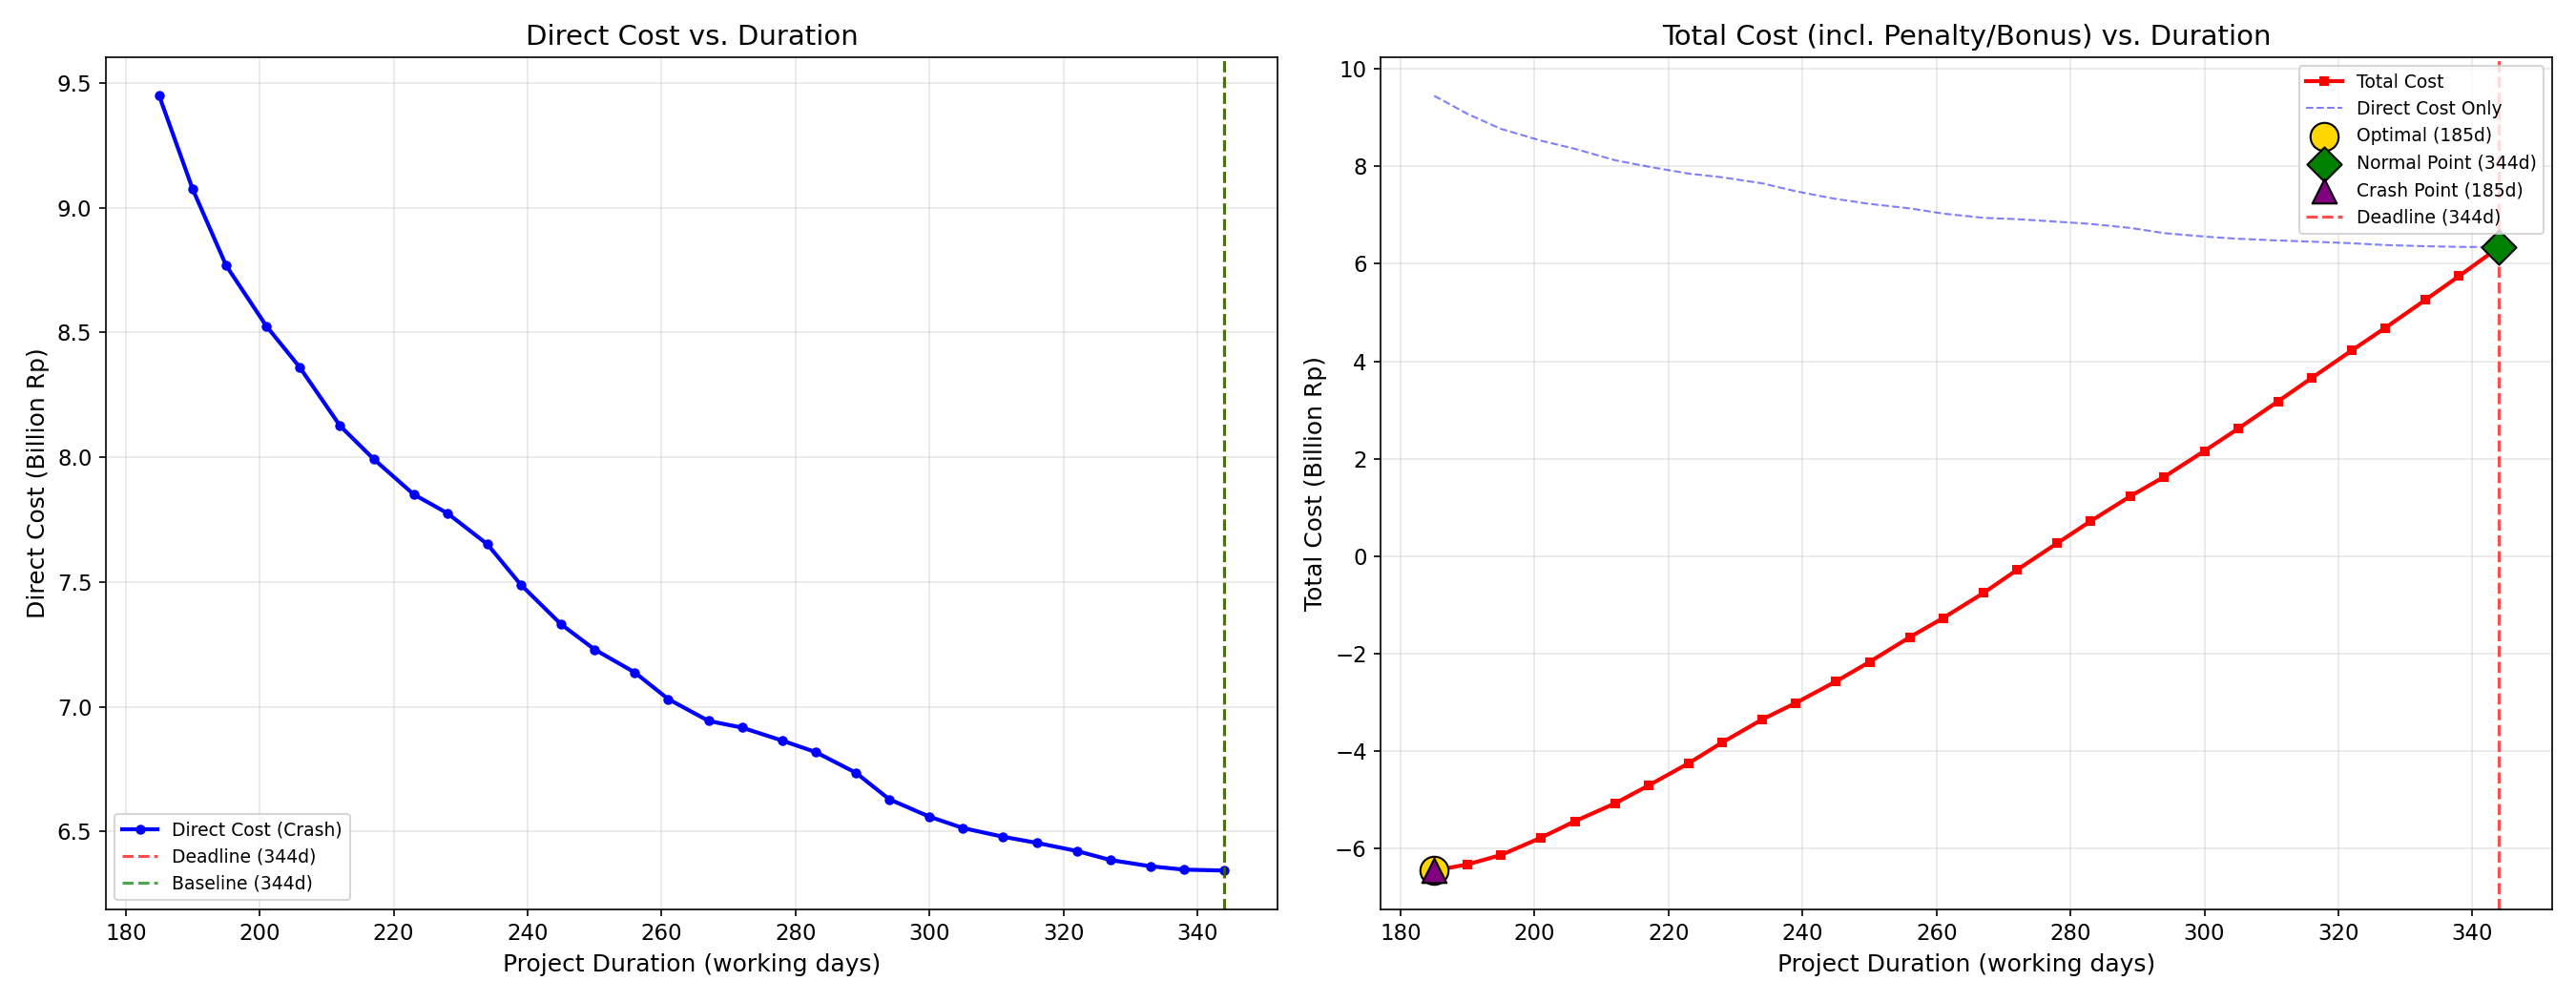

Source data for this figure (header and first rows):
target_duration, actual_duration, crash_cost, extra_crash_cost, penalty, bonus, total_cost, direct_cost_only
185, 185, 9448954811, 3105274811, 0, 15900000000, -6451045189, 9448954811
190, 190, 9074729611, 2731049611, 0, 15400000000, -6325270389, 9074729611
195, 195, 8768368446, 2424688446, 0, 14900000000, -6131631554, 8768368446
201, 201, 8525880859, 2182200859, 0, 14300000000, -5774119141, 8525880859
206, 206, 8360038027, 2016358027, 0, 13800000000, -5439961973, 8360038027
212, 212, 8126133247, 1782453247, 0, 13200000000, -5073866753, 8126133247
217, 217, 7993427569, 1649747569, 0, 12700000000, -4706572431, 7993427569
223, 223, 7851318463, 1507638463, 0, 12100000000, -4248681537, 7851318463
228, 228, 7776337758, 1432657758, 0, 11600000000, -3823662242, 7776337758
234, 234, 7651484617, 1307804617, 0, 11000000000, -3348515383, 7651484617
239, 239, 7488836636, 1145156636, 0, 10500000000, -3011163364, 7488836636
245, 245, 7330591514, 986911514, 0, 9900000000, -2569408486, 7330591514
250, 250, 7229823189, 886143189, 0, 9400000000, -2170176811, 7229823189
256, 256, 7137590652, 793910652, 0, 8800000000, -1662409348, 7137590652
261, 261, 7030859456, 687179456, 0, 8300000000, -1269140544, 7030859456
267, 267, 6943551532, 599871532, 0, 7700000000, -756448468, 6943551532
272, 272, 6916607784, 572927784, 0, 7200000000, -283392216, 6916607784
278, 278, 6864706623, 521026623, 0, 6600000000, 264706623, 6864706623
283, 283, 6818534658, 474854658, 0, 6100000000, 718534658, 6818534658
289, 289, 6735808558, 392128558, 0, 5500000000, 1235808558, 6735808558
294, 294, 6629288792, 285608792, 0, 5000000000, 1629288792, 6629288792
300, 300, 6559406177, 215726177, 0, 4400000000, 2159406177, 6559406177
305, 305, 6513929938, 170249938, 0, 3900000000, 2613929938, 6513929938
311, 311, 6478976859, 135296859, 0, 3300000000, 3178976859, 6478976859
316, 316, 6454691538, 111011538, 0, 2800000000, 3654691538, 6454691538
322, 322, 6422053074, 78373074, 0, 2200000000, 4222053074, 6422053074
327, 327, 6385899073, 42219073, 0, 1700000000, 4685899073, 6385899073
333, 333, 6360739114, 17059114, 0, 1100000000, 5260739114, 6360739114
338, 338, 6347321261, 3641261, 0, 600000000, 5747321261, 6347321261
344, 344, 6343680000, 0.0, 0, 0, 6343680000, 6343680000
